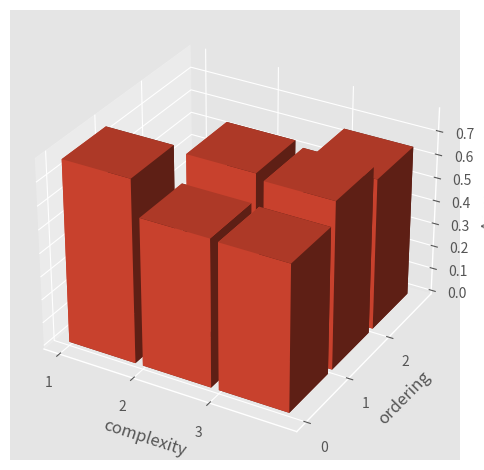

Write Python code to recreate this figure.
import matplotlib.pyplot as plt
import numpy as np
from matplotlib import style

style.use('ggplot')

fig = plt.figure()
ax1 = fig.add_subplot(111, projection='3d')

axes_stats = {1: {0: (0.78125, 0.7517729997634888), 1: (0, 0), 2: (0, 0)},
              2: {0: (0.6305555701255798, 0.5723472237586975), 1: (0.7376760840415955, 0.6863157749176025), 2: (0, 0)},
              3: {0: (0.625, 0.6131805181503296), 1: (0.7145161032676697, 0.6602686643600464),
                  2: (0.6465908885002136, 0.5638148784637451)}}

complexity = []
ordering = []
acc_dz = []
f1_dz = []
for comp, v1 in axes_stats.items():
    for ord, v2 in v1.items():
        if v2 != (0, 0):
            complexity.append(comp)
            ordering.append(ord)
            acc_dz.append(v2[0])
            f1_dz.append(v2[1])

z3 = np.zeros(6)
dx = np.ones(6) * 0.9
dy = np.ones(6) * 0.9
# dz = [1,2,3,4,5,6,7,8,9,10]

ax1.bar3d(complexity, ordering, z3, dx, dy, acc_dz)
ax1.set_xticks([1, 2, 3])
ax1.set_yticks([0, 1, 2])

ax1.set_xlabel('complexity')
ax1.set_ylabel('ordering')
ax1.set_zlabel('Accuracy')
plt.tight_layout()
plt.show()
